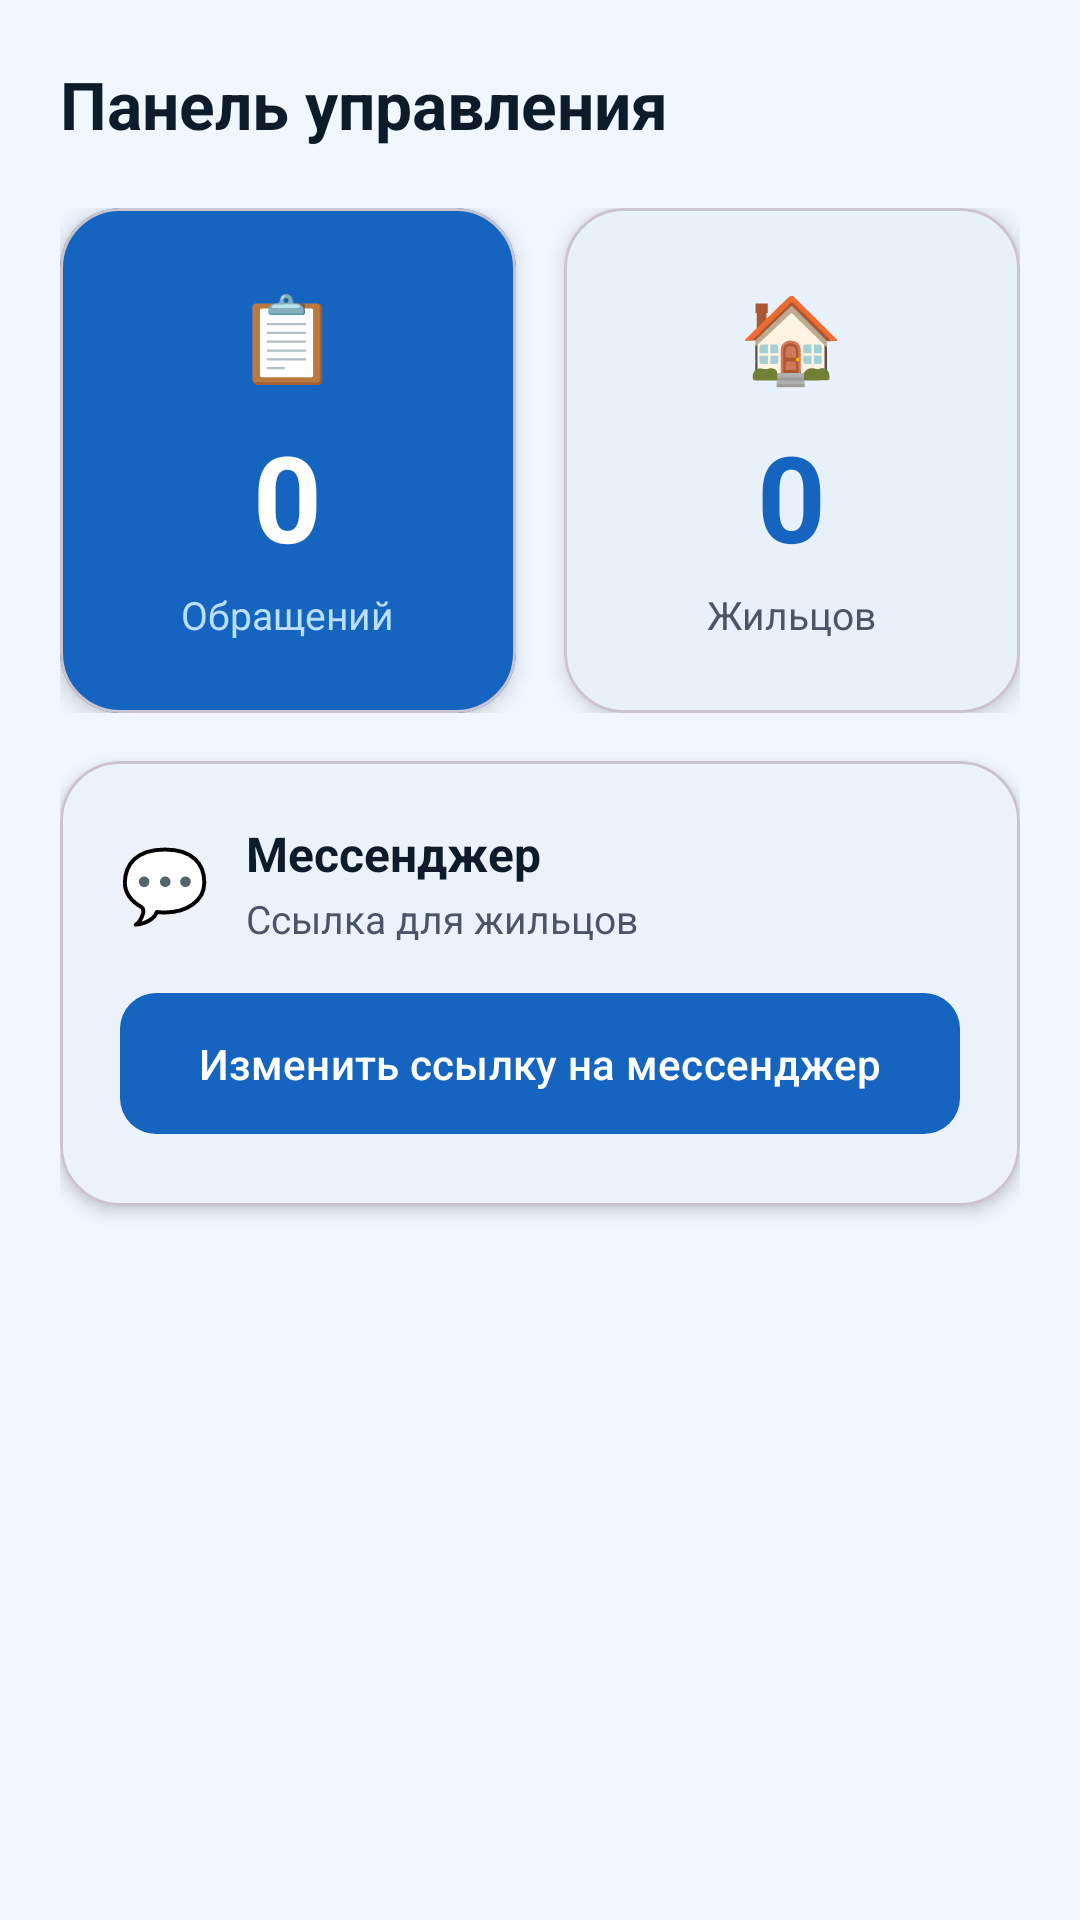

Write the Android layout XML for this screen, with the resource values it uses.
<!-- AndroidManifest.xml: application theme Theme.Communication -->
<!-- res/layout/fragment_admin_home.xml -->
<?xml version="1.0" encoding="utf-8"?>
<ScrollView
    xmlns:android="http://schemas.android.com/apk/res/android"
    xmlns:app="http://schemas.android.com/apk/res-auto"
    android:layout_width="match_parent"
    android:layout_height="match_parent"
    android:background="@color/color_background"
    android:fillViewport="true">

    <LinearLayout
        android:layout_width="match_parent"
        android:layout_height="wrap_content"
        android:orientation="vertical"
        android:padding="20dp">

        <TextView
            android:id="@+id/tv_admin_home_title"
            android:layout_width="wrap_content"
            android:layout_height="wrap_content"
            android:text="Панель управления"
            android:textSize="22sp"
            android:textStyle="bold"
            android:textColor="@color/color_on_surface"
            android:layout_marginBottom="20dp" />

        
        <LinearLayout
            android:layout_width="match_parent"
            android:layout_height="wrap_content"
            android:orientation="horizontal"
            android:layout_marginBottom="16dp">

            <com.google.android.material.card.MaterialCardView
                android:id="@+id/card_requests_stat"
                android:layout_width="0dp"
                android:layout_height="wrap_content"
                android:layout_weight="1"
                android:layout_marginEnd="8dp"
                app:cardCornerRadius="20dp"
                app:cardElevation="4dp"
                app:cardBackgroundColor="@color/color_primary">

                <LinearLayout
                    android:layout_width="match_parent"
                    android:layout_height="wrap_content"
                    android:orientation="vertical"
                    android:gravity="center"
                    android:padding="24dp">

                    <TextView
                        android:layout_width="wrap_content"
                        android:layout_height="wrap_content"
                        android:text="📋"
                        android:textSize="28sp"
                        android:layout_marginBottom="8dp" />

                    <TextView
                        android:id="@+id/tv_request_count"
                        android:layout_width="wrap_content"
                        android:layout_height="wrap_content"
                        android:text="0"
                        android:textSize="40sp"
                        android:textStyle="bold"
                        android:textColor="@color/white" />

                    <TextView
                        android:layout_width="wrap_content"
                        android:layout_height="wrap_content"
                        android:text="@string/admin_home_requests_count"
                        android:textSize="13sp"
                        android:textColor="@color/blue_100"
                        android:layout_marginTop="4dp" />
                </LinearLayout>
            </com.google.android.material.card.MaterialCardView>

            <com.google.android.material.card.MaterialCardView
                android:id="@+id/card_residents_stat"
                android:layout_width="0dp"
                android:layout_height="wrap_content"
                android:layout_weight="1"
                android:layout_marginStart="8dp"
                app:cardCornerRadius="20dp"
                app:cardElevation="4dp"
                app:cardBackgroundColor="@color/color_surface">

                <LinearLayout
                    android:layout_width="match_parent"
                    android:layout_height="wrap_content"
                    android:orientation="vertical"
                    android:gravity="center"
                    android:padding="24dp">

                    <TextView
                        android:layout_width="wrap_content"
                        android:layout_height="wrap_content"
                        android:text="🏠"
                        android:textSize="28sp"
                        android:layout_marginBottom="8dp" />

                    <TextView
                        android:id="@+id/tv_resident_count"
                        android:layout_width="wrap_content"
                        android:layout_height="wrap_content"
                        android:text="0"
                        android:textSize="40sp"
                        android:textStyle="bold"
                        android:textColor="@color/color_primary" />

                    <TextView
                        android:layout_width="wrap_content"
                        android:layout_height="wrap_content"
                        android:text="@string/admin_home_residents_count"
                        android:textSize="13sp"
                        android:textColor="@color/color_on_surface_variant"
                        android:layout_marginTop="4dp" />
                </LinearLayout>
            </com.google.android.material.card.MaterialCardView>
        </LinearLayout>

        
        <com.google.android.material.card.MaterialCardView
            android:id="@+id/card_messenger_settings"
            android:layout_width="match_parent"
            android:layout_height="wrap_content"
            app:cardCornerRadius="20dp"
            app:cardElevation="3dp"
            app:cardBackgroundColor="@color/color_surface">

            <LinearLayout
                android:layout_width="match_parent"
                android:layout_height="wrap_content"
                android:orientation="vertical"
                android:padding="20dp">

                <LinearLayout
                    android:layout_width="match_parent"
                    android:layout_height="wrap_content"
                    android:orientation="horizontal"
                    android:gravity="center_vertical"
                    android:layout_marginBottom="12dp">

                    <TextView
                        android:layout_width="wrap_content"
                        android:layout_height="wrap_content"
                        android:text="💬"
                        android:textSize="24sp"
                        android:layout_marginEnd="12dp" />

                    <LinearLayout
                        android:layout_width="0dp"
                        android:layout_height="wrap_content"
                        android:layout_weight="1"
                        android:orientation="vertical">

                        <TextView
                            android:layout_width="wrap_content"
                            android:layout_height="wrap_content"
                            android:text="Мессенджер"
                            android:textSize="16sp"
                            android:textStyle="bold"
                            android:textColor="@color/color_on_surface" />

                        <TextView
                            android:layout_width="wrap_content"
                            android:layout_height="wrap_content"
                            android:text="Ссылка для жильцов"
                            android:textSize="13sp"
                            android:textColor="@color/color_on_surface_variant"
                            android:layout_marginTop="2dp" />
                    </LinearLayout>
                </LinearLayout>

                <com.google.android.material.button.MaterialButton
                    android:id="@+id/btn_edit_messenger"
                    style="@style/Widget.Communication.Button.Primary"
                    android:layout_width="match_parent"
                    android:layout_height="wrap_content"
                    android:minHeight="48dp"
                    android:text="@string/admin_edit_messenger" />
            </LinearLayout>
        </com.google.android.material.card.MaterialCardView>

    </LinearLayout>
</ScrollView>
<!-- resources referenced by this layout -->
<resources>
  <color name="blue_100">#BBDEFB</color>
  <color name="color_background">#F0F7FF</color>
  <color name="color_on_surface">#0D1B2A</color>
  <color name="color_on_surface_variant">#4A5568</color>
  <color name="color_primary">#1565C0</color>
  <color name="color_surface">#FFFFFF</color>
  <color name="white">#FFFFFFFF</color>
  <string name="admin_edit_messenger">Изменить ссылку на мессенджер</string>
  <string name="admin_home_requests_count">Обращений</string>
  <string name="admin_home_residents_count">Жильцов</string>
  <style name="Widget.Communication.Button.Primary" parent="Widget.Material3.Button">
          <item name="backgroundTint">@color/color_primary</item>
          <item name="android:textColor">@color/white</item>
          <item name="cornerRadius">12dp</item>
          <item name="android:paddingTop">14dp</item>
          <item name="android:paddingBottom">14dp</item>
      </style>
  <style name="Theme.Communication" parent="Base.Theme.Communication" />
  <style name="Base.Theme.Communication" parent="Theme.Material3.Light.NoActionBar">
          <item name="colorPrimary">@color/color_primary</item>
          <item name="colorPrimaryDark">@color/color_primary_dark</item>
          <item name="colorOnPrimary">@color/color_on_primary</item>
          <item name="colorPrimaryContainer">@color/color_primary_container</item>
          <item name="colorOnPrimaryContainer">@color/color_on_primary_container</item>
          <item name="colorSecondary">@color/color_secondary</item>
          <item name="colorOnSecondary">@color/color_on_secondary</item>
          <item name="colorSecondaryContainer">@color/color_secondary_container</item>
          <item name="android:colorBackground">@color/color_background</item>
          <item name="colorSurface">@color/color_surface</item>
          <item name="colorSurfaceVariant">@color/color_surface_variant</item>
          <item name="colorOnSurface">@color/color_on_surface</item>
          <item name="colorOnSurfaceVariant">@color/color_on_surface_variant</item>
          <item name="colorError">@color/color_error</item>
          <item name="colorOnError">@color/color_on_error</item>
          <item name="colorOutline">@color/color_outline</item>
          <item name="android:statusBarColor">@color/color_primary_dark</item>
          <item name="android:navigationBarColor">@color/color_surface</item>
          <item name="android:windowLightNavigationBar" tools:targetApi="o_mr1">true</item>
      </style>
  <color name="color_primary_dark">#0D47A1</color>
  <color name="color_on_primary">#FFFFFF</color>
  <color name="color_primary_container">#DBEAFE</color>
  <color name="color_on_primary_container">#0D2B6B</color>
  <color name="color_secondary">#0288D1</color>
  <color name="color_on_secondary">#FFFFFF</color>
  <color name="color_secondary_container">#B3E5FC</color>
  <color name="color_surface_variant">#EEF4FD</color>
  <color name="color_error">#D32F2F</color>
  <color name="color_on_error">#FFFFFF</color>
  <color name="color_outline">#CBD5E1</color>
</resources>
